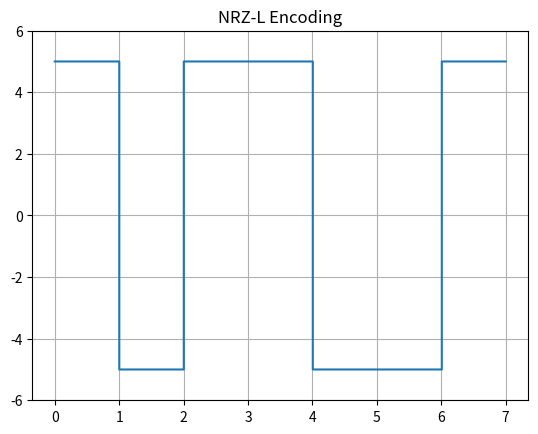

Python code for this plot:
import numpy as np

import numpy as np

class DigitalToDigital:
    def __init__(self):
        # Genlik (Voltaj) seviyesi
        self.amplitude = 5  # Örn: 5 Volt

    def encode_nrz_l(self, bits, baud_rate=1, sampling_rate=100):
        """
        NRZ-L Encoding:
        0 -> +V (Pozitif Genlik)
        1 -> -V (Negatif Genlik)
        
        Parametreler:
        - bits: 0 ve 1'lerden oluşan numpy dizisi veya listesi
        - baud_rate: Saniyede iletilen bit sayısı (varsayılan 1 bit/sn)
        - sampling_rate: Saniyedeki örnekleme sayısı (grafik çizimi için detay)
        """
        bits = np.array(bits)
        
        # 1. Adım: Her bitin ne kadar süreceğini hesapla
        bit_duration = 1.0 / baud_rate
        
        # 2. Adım: Her bit için kaç tane nokta (sample) oluşturacağımızı bul
        # Örn: 1 saniye sürüyorsa ve hızı 100 ise, her bit için 100 nokta üretmeliyiz.
        points_per_bit = int(sampling_rate * bit_duration)
        
        # 3. Adım: Sinyal dizisini oluştur
        signal = []
        
        for bit in bits:
            if bit == 0:
                # 0 ise: points_per_bit kadar +5V ekle
                signal_segment = np.ones(points_per_bit) * self.amplitude
            else:
                # 1 ise: points_per_bit kadar -5V ekle
                signal_segment = np.ones(points_per_bit) * -self.amplitude
            
            signal.extend(signal_segment)
            
        # 4. Adım: Zaman eksenini (x-axis) oluştur
        total_points = len(signal)
        # 0'dan başlayıp toplam süreye kadar giden zaman çizelgesi
        time_axis = np.linspace(0, len(bits) * bit_duration, total_points)
        
        return time_axis, np.array(signal)


    def decode_nrz_l(self, signal, baud_rate=1, sampling_rate=100):
        """
        NRZ-L Decoding: Sinyal seviyesine bakarak bitleri geri kazanır.
        Mantık: Bir bit süresinin ortasındaki voltaja bak.
        Pozitifse -> 0
        Negatifse -> 1
        """
        bit_duration = 1.0 / baud_rate
        points_per_bit = int(sampling_rate * bit_duration)
        
        decoded_bits = []
        
        # Sinyali bit uzunluklarına göre parça parça geziyoruz
        for i in range(0, len(signal), points_per_bit):
            # O anki bit'e ait sinyal parçasını al
            chunk = signal[i : i + points_per_bit]
            
            # Parçanın boş olup olmadığını kontrol et (son parça hatası olmasın)
            if len(chunk) == 0:
                break
                
            # Basit Yöntem: Parçanın ortasındaki değere bak
            # (Gürültülü ortamlarda ortalama almak daha iyidir ama şimdilik bu yeterli)
            mid_point_value = chunk[len(chunk) // 2]
            
            if mid_point_value > 0:
                decoded_bits.append(0)
            else:
                decoded_bits.append(1)
                
        return np.array(decoded_bits)










# --- TEST ALANI (Sadece bu dosya çalışınca çalışır) ---
if __name__ == "__main__":
    import matplotlib.pyplot as plt
    
    dd = DigitalToDigital()
    
    # 1. Orijinal Veri
    original_bits = [0, 1, 0, 0, 1, 1, 0]
    print(f"Gönderilen Bitler: {original_bits}")
    
    # 2. Encoding (Sinyale Çevir)
    t, s = dd.encode_nrz_l(original_bits)
    
    # 3. Decoding (Geri Çevir)
    recovered_bits = dd.decode_nrz_l(s)
    print(f"Alınan Bitler:     {list(recovered_bits)}")
    
    # Doğrulama
    if list(original_bits) == list(recovered_bits):
        print("SONUÇ: BAŞARILI! Veri kayıpsız iletildi.")
    else:
        print("SONUÇ: HATA! Veri bozuldu.")

    # Görselleştirme
    plt.step(t, s, where='post')
    plt.title("NRZ-L Encoding")
    plt.grid(True)
    plt.ylim(-6, 6)
    plt.show()